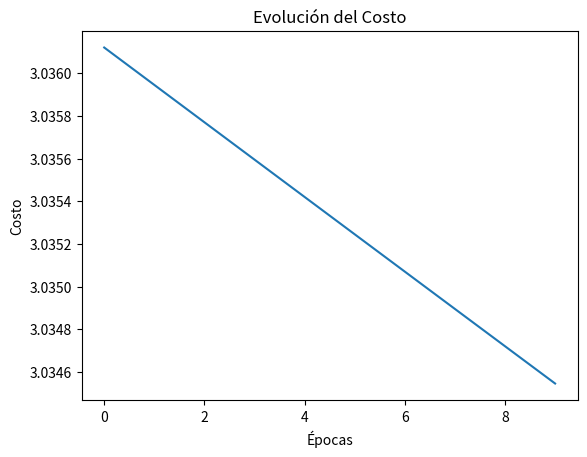

Source code (Python):
import numpy as np
import matplotlib.pyplot as plt

# Funciones de activación
def sigmoid(z):
    return 1 / (1 + np.exp(-z))

def relu(x):
    return np.maximum(0, x)

def softmax(z):
    exp_z = np.exp(z - np.max(z, axis=1, keepdims=True))  # Evita desbordamiento
    return exp_z / np.sum(exp_z, axis=1, keepdims=True)

# Derivadas de funciones de activación
def sigmoid_derivative(x):
    s = sigmoid(x)
    return s * (1 - s)

def relu_derivative(x):
    return np.where(x > 0, 1, 0)

# Función de pérdida
#def cross_entropy_loss(y_true, a2):
    #epsilon = 1e-15  # Evita log(0)
    #a2 = np.clip(a2, epsilon, 1 - epsilon)
    #return -np.sum(y_true * np.log(a2)) / y_true.shape[0]
    
# Clase de la Red Neuronal
class NeuralNetwork:
    def __init__(self, learning_rate, epochs, hidden_size=10):
        self.learning_rate = learning_rate
        self.epochs = epochs
        self.hidden_size = hidden_size
        self.cost = []

    def fit(self, X_train, y_train):
        np.random.seed(42)
        m, n = X_train.shape
        k = y_train.shape[1]  # Número de clases

        # Inicialización de pesos y sesgos
        self.w1 = np.random.randn(n, self.hidden_size)
        self.b1 = np.zeros((1, self.hidden_size))
        self.w2 = np.random.randn(self.hidden_size, k)
        self.b2 = np.zeros((1, k))

        for epoch in range(self.epochs):
            # **Forward propagation**
            z1 = np.dot(X_train, self.w1) + self.b1
            a1 = relu(z1)
            z2 = np.dot(a1, self.w2) + self.b2
            a2 = softmax(z2)

            # **Cálculo de pérdida**           
            epsilon = 1e-15
            cost = -(1/m) * np.sum(y_train * np.log(a2 + epsilon))
            self.cost.append(cost)

            # **Backward propagation**
            dz2 = a2 - y_train
            dw2 = np.dot(a1.T, dz2) / m
            db2 = np.sum(dz2, axis=0, keepdims=True) / m

            dz1 = np.dot(dz2, self.w2.T) * relu_derivative(z1)
            dw1 = np.dot(X_train.T, dz1) / m
            db1 = np.sum(dz1, axis=0, keepdims=True) / m

            # **Actualización de pesos y sesgos**
            self.w1 -= self.learning_rate * dw1
            self.b1 -= self.learning_rate * db1
            self.w2 -= self.learning_rate * dw2
            self.b2 -= self.learning_rate * db2

            # Mostrar costo cada 10% de las épocas
            if epoch % (self.epochs // 10) == 0:
                print(f"Época {epoch}: Costo = {cost:.4f}")

    def predict(self, X_test):
        z1 = np.dot(X_test, self.w1) + self.b1
        a1 = relu(z1)
        z2 = np.dot(a1, self.w2) + self.b2
        return softmax(z2)  # Predicciones en probabilidades

    def plot_cost(self):
        plt.plot(np.arange(self.epochs), self.cost)
        plt.xlabel("Épocas")
        plt.ylabel("Costo")
        plt.title("Evolución del Costo")
        plt.show()

    def accuracy(self, X_train, y_true):
        a2 = self.predict(X_train)
        a2_labels = np.argmax(a2, axis=1)
        y_true_labels = np.argmax(y_true, axis=1)
        return np.mean(a2_labels == y_true_labels)


# **Generación de datos**
np.random.seed(42)
X = 2 * np.random.rand(100, 2)  # 2 características
y = np.random.randint(0, 10, size=(100, 1))
print( y )

# **One-hot encoding de etiquetas**
y_one_hot = np.eye(10)[y.flatten()]
print( y_one_hot )

# **División en entrenamiento y prueba**
X_train, X_test = X[:80], X[80:]
y_train, y_test = y_one_hot[:80], y_one_hot[80:]

# **Entrenamiento de la Red Neuronal**
learning_rate = 0.0001 #0.01
epochs = 10 #10000
hidden_size = 10

nn = NeuralNetwork(learning_rate, epochs, hidden_size)
nn.fit(X_train, y_train)
nn.plot_cost()

# **Predicciones**
a2 = nn.predict(X_test)
a2_labels = np.argmax(a2, axis=1)  # Convertir a clases

precision = nn.accuracy(X_train, y_train)

# **Imprimir algunas predicciones**
print("Predicciones en la primera fila:")
print("Probabilidades:", a2[0])
print("Clase Predicha:", a2_labels[0])
print("Precisión:", precision)

